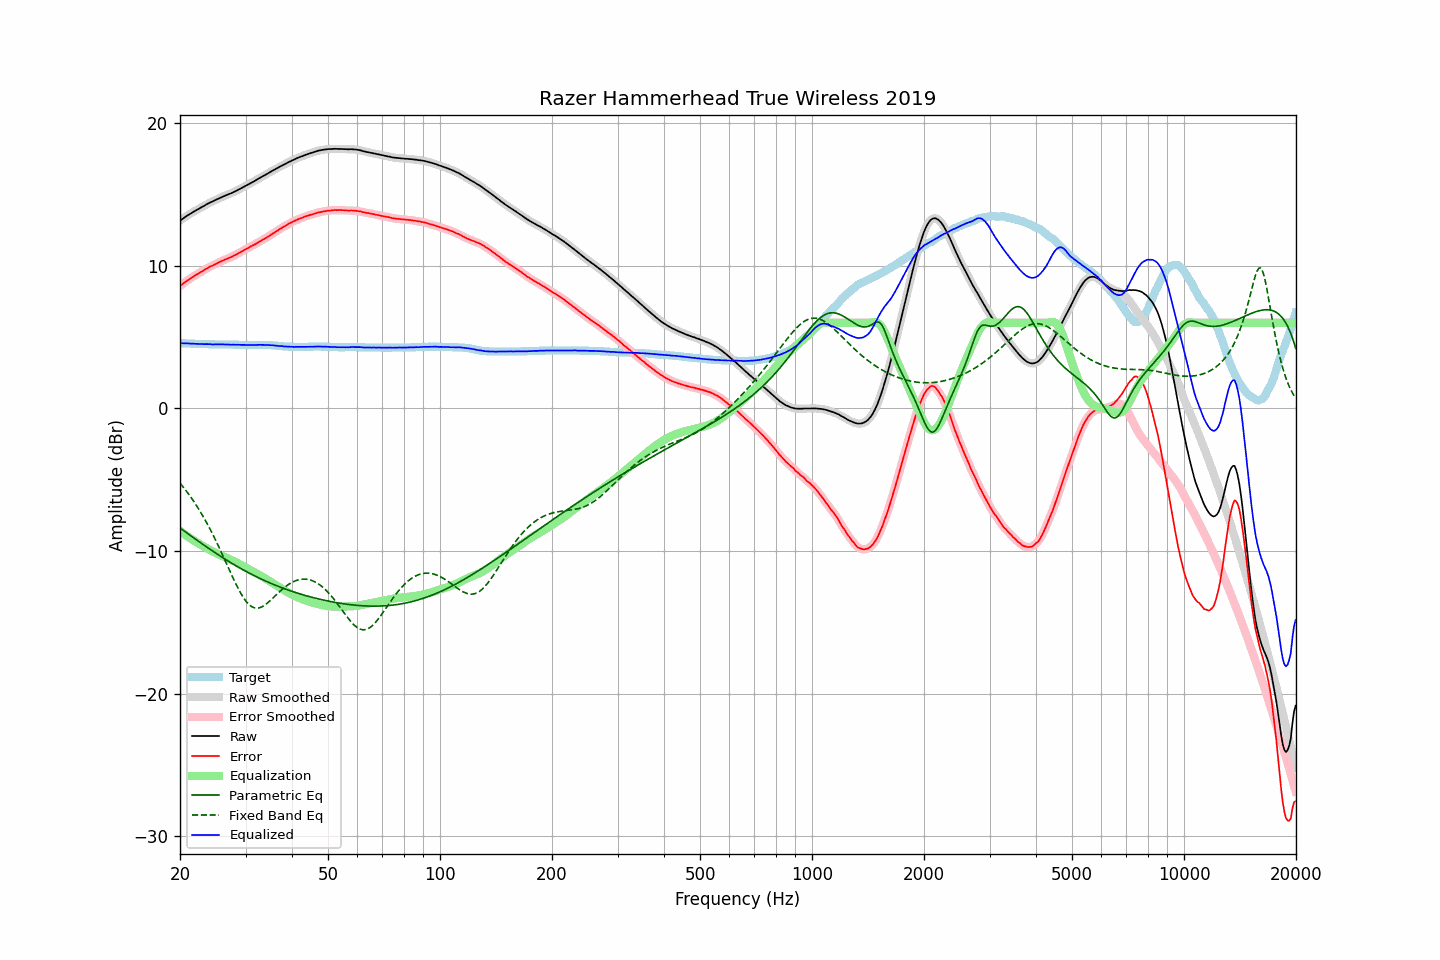

The data file committed next to this chart (first rows):
frequency, raw, error, smoothed, error_smoothed, equalization, parametric_eq, fixed_band_eq, equalized_raw, equalized_smoothed, target
20.00, 13.16, 8.59, 13.16, 8.58, -8.58, -8.38, -5.24, 4.58, 4.57, 4.57
20.20, 13.24, 8.67, 13.24, 8.67, -8.67, -8.47, -5.37, 4.57, 4.57, 4.57
20.40, 13.32, 8.76, 13.32, 8.76, -8.76, -8.55, -5.51, 4.57, 4.57, 4.56
20.61, 13.40, 8.83, 13.40, 8.84, -8.84, -8.63, -5.65, 4.56, 4.56, 4.56
20.81, 13.48, 8.93, 13.48, 8.92, -8.92, -8.71, -5.80, 4.56, 4.56, 4.55
21.02, 13.55, 9.00, 13.55, 9.00, -9.00, -8.79, -5.95, 4.55, 4.55, 4.55
21.23, 13.62, 9.08, 13.62, 9.08, -9.07, -8.87, -6.10, 4.55, 4.55, 4.54
21.44, 13.69, 9.15, 13.69, 9.15, -9.15, -8.96, -6.26, 4.54, 4.54, 4.54
21.66, 13.76, 9.23, 13.76, 9.23, -9.22, -9.04, -6.43, 4.54, 4.54, 4.53
21.87, 13.83, 9.30, 13.83, 9.30, -9.29, -9.12, -6.59, 4.54, 4.54, 4.53
22.09, 13.89, 9.37, 13.89, 9.36, -9.36, -9.20, -6.76, 4.53, 4.53, 4.52
22.31, 13.95, 9.43, 13.95, 9.43, -9.43, -9.28, -6.94, 4.52, 4.52, 4.52
22.54, 14.01, 9.49, 14.01, 9.49, -9.50, -9.36, -7.12, 4.51, 4.52, 4.52
22.76, 14.08, 9.57, 14.08, 9.56, -9.57, -9.44, -7.31, 4.52, 4.51, 4.51
22.99, 14.14, 9.63, 14.14, 9.63, -9.63, -9.52, -7.50, 4.51, 4.51, 4.51
23.22, 14.20, 9.70, 14.20, 9.70, -9.70, -9.59, -7.70, 4.50, 4.51, 4.50
23.45, 14.27, 9.77, 14.27, 9.76, -9.76, -9.67, -7.90, 4.51, 4.50, 4.50
23.69, 14.33, 9.83, 14.33, 9.83, -9.82, -9.75, -8.10, 4.50, 4.51, 4.50
23.92, 14.39, 9.90, 14.39, 9.89, -9.89, -9.83, -8.31, 4.50, 4.50, 4.49
24.16, 14.45, 9.96, 14.44, 9.95, -9.95, -9.90, -8.53, 4.50, 4.50, 4.49
24.40, 14.49, 10.00, 14.50, 10.00, -10.01, -9.98, -8.75, 4.48, 4.49, 4.49
24.65, 14.55, 10.06, 14.55, 10.06, -10.06, -10.05, -8.97, 4.49, 4.49, 4.49
24.89, 14.60, 10.12, 14.60, 10.11, -10.12, -10.13, -9.20, 4.48, 4.48, 4.48
25.14, 14.66, 10.18, 14.66, 10.17, -10.17, -10.20, -9.43, 4.49, 4.48, 4.48
25.39, 14.71, 10.23, 14.71, 10.23, -10.23, -10.28, -9.67, 4.48, 4.49, 4.48
25.65, 14.77, 10.29, 14.77, 10.28, -10.28, -10.35, -9.91, 4.49, 4.49, 4.48
25.91, 14.82, 10.34, 14.82, 10.33, -10.33, -10.42, -10.16, 4.49, 4.49, 4.48
26.16, 14.87, 10.39, 14.87, 10.38, -10.38, -10.49, -10.40, 4.49, 4.48, 4.48
26.43, 14.91, 10.43, 14.91, 10.43, -10.43, -10.57, -10.65, 4.48, 4.48, 4.48
26.69, 14.96, 10.49, 14.96, 10.48, -10.48, -10.64, -10.90, 4.48, 4.48, 4.47
26.96, 15.01, 10.54, 15.00, 10.53, -10.53, -10.71, -11.15, 4.48, 4.48, 4.47
27.23, 15.05, 10.58, 15.05, 10.58, -10.58, -10.77, -11.40, 4.47, 4.47, 4.47
27.50, 15.09, 10.62, 15.10, 10.62, -10.63, -10.84, -11.65, 4.46, 4.47, 4.47
27.77, 15.15, 10.68, 15.14, 10.67, -10.68, -10.91, -11.89, 4.47, 4.46, 4.47
28.05, 15.20, 10.74, 15.20, 10.73, -10.74, -10.98, -12.13, 4.46, 4.46, 4.46
28.33, 15.25, 10.79, 15.26, 10.79, -10.79, -11.04, -12.36, 4.46, 4.46, 4.46
28.62, 15.32, 10.86, 15.31, 10.85, -10.85, -11.11, -12.58, 4.47, 4.46, 4.46
28.90, 15.37, 10.92, 15.37, 10.91, -10.91, -11.17, -12.80, 4.46, 4.46, 4.45
29.19, 15.43, 10.98, 15.43, 10.98, -10.98, -11.24, -13.00, 4.45, 4.46, 4.45
29.48, 15.49, 11.04, 15.49, 11.04, -11.04, -11.30, -13.19, 4.45, 4.45, 4.45
29.78, 15.56, 11.12, 15.55, 11.11, -11.10, -11.36, -13.36, 4.46, 4.45, 4.44
30.08, 15.61, 11.17, 15.61, 11.17, -11.17, -11.42, -13.51, 4.44, 4.45, 4.44
30.38, 15.67, 11.23, 15.67, 11.23, -11.23, -11.48, -13.65, 4.44, 4.44, 4.44
30.68, 15.73, 11.29, 15.73, 11.29, -11.29, -11.54, -13.76, 4.44, 4.44, 4.44
30.99, 15.80, 11.36, 15.80, 11.35, -11.35, -11.60, -13.85, 4.45, 4.45, 4.44
31.30, 15.86, 11.42, 15.86, 11.41, -11.41, -11.66, -13.92, 4.45, 4.45, 4.44
31.61, 15.92, 11.47, 15.92, 11.47, -11.47, -11.72, -13.97, 4.45, 4.45, 4.45
31.93, 15.98, 11.53, 15.98, 11.53, -11.53, -11.77, -14.00, 4.44, 4.45, 4.45
32.24, 16.05, 11.60, 16.05, 11.59, -11.60, -11.83, -14.00, 4.45, 4.45, 4.45
32.57, 16.12, 11.67, 16.12, 11.66, -11.66, -11.88, -13.99, 4.46, 4.46, 4.45
32.89, 16.18, 11.73, 16.18, 11.73, -11.72, -11.94, -13.96, 4.46, 4.46, 4.45
33.22, 16.25, 11.80, 16.25, 11.79, -11.79, -11.99, -13.91, 4.46, 4.46, 4.45
33.55, 16.30, 11.85, 16.31, 11.85, -11.85, -12.04, -13.84, 4.45, 4.45, 4.45
33.89, 16.37, 11.92, 16.37, 11.92, -11.92, -12.09, -13.77, 4.45, 4.45, 4.45
34.23, 16.43, 11.99, 16.43, 11.98, -11.99, -12.14, -13.68, 4.44, 4.44, 4.44
34.57, 16.50, 12.06, 16.50, 12.06, -12.06, -12.19, -13.59, 4.44, 4.44, 4.44
34.92, 16.56, 12.13, 16.56, 12.13, -12.13, -12.24, -13.49, 4.43, 4.44, 4.43
35.27, 16.63, 12.21, 16.63, 12.20, -12.20, -12.29, -13.38, 4.43, 4.43, 4.42
35.62, 16.70, 12.29, 16.69, 12.28, -12.27, -12.34, -13.28, 4.43, 4.42, 4.41
35.97, 16.75, 12.34, 16.76, 12.35, -12.35, -12.38, -13.17, 4.40, 4.41, 4.41
... 635 more rows
